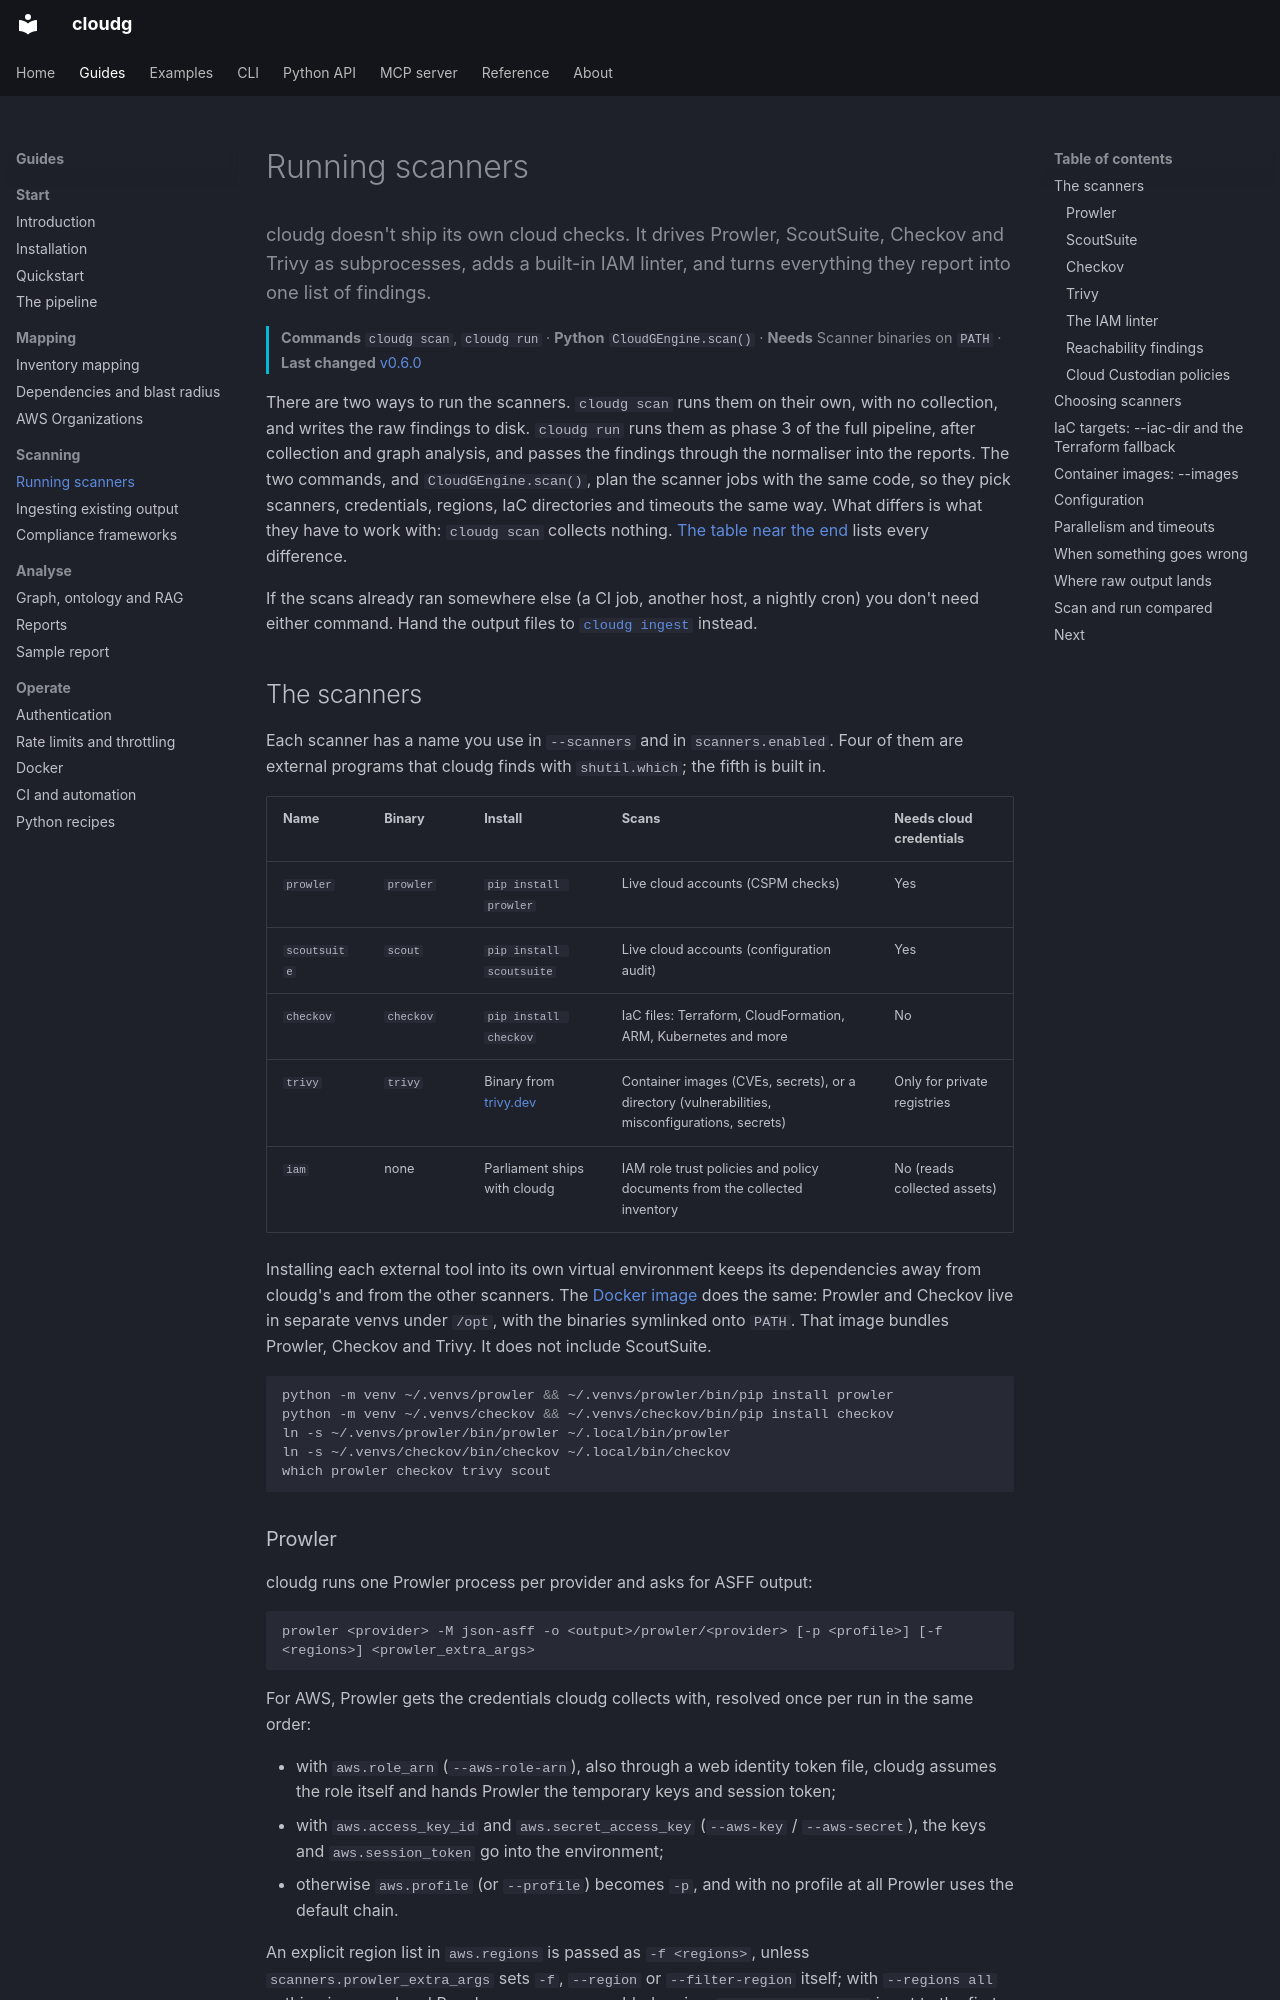

repository: morpheuslord/cloudg · page: guides/running-scanners/index.html · generator: mkdocs

---
title: Running scanners
description: cloudg doesn't ship its own cloud checks. It drives Prowler, ScoutSuite, Checkov and Trivy as subprocesses, adds a built-in IAM linter, and turns everything they report into one list of findings.
---

cloudg doesn't ship its own cloud checks. It drives Prowler, ScoutSuite, Checkov and Trivy as subprocesses, adds a built-in IAM linter, and turns everything they report into one list of findings.
{ .lede }

**Commands** `cloudg scan`, `cloudg run` &middot; **Python** `CloudGEngine.scan()` &middot; **Needs** Scanner binaries on `PATH` &middot; **Last changed** [v0.6.0](../changelog.md#0.6.0)
{ .page-meta }

There are two ways to run the scanners. `cloudg scan` runs them on their own, with no collection, and writes the raw findings to disk. `cloudg run` runs them as phase 3 of the full pipeline, after collection and graph analysis, and passes the findings through the normaliser into the reports. The two commands, and `CloudGEngine.scan()`, plan the scanner jobs with the same code, so they pick scanners, credentials, regions, IaC directories and timeouts the same way. What differs is what they have to work with: `cloudg scan` collects nothing. [The table near the end](#scan-and-run-compared) lists every difference.

If the scans already ran somewhere else (a CI job, another host, a nightly cron) you don't need either command. Hand the output files to [`cloudg ingest`](ingesting.md) instead.

## The scanners

Each scanner has a name you use in `--scanners` and in `scanners.enabled`. Four of them are external programs that cloudg finds with `shutil.which`; the fifth is built in.

| Name | Binary | Install | Scans | Needs cloud credentials |
|---|---|---|---|---|
| `prowler` | `prowler` | `pip install prowler` | Live cloud accounts (CSPM checks) | Yes |
| `scoutsuite` | `scout` | `pip install scoutsuite` | Live cloud accounts (configuration audit) | Yes |
| `checkov` | `checkov` | `pip install checkov` | IaC files: Terraform, CloudFormation, ARM, Kubernetes and more | No |
| `trivy` | `trivy` | Binary from [trivy.dev](https://trivy.dev/) | Container images (CVEs, secrets), or a directory (vulnerabilities, misconfigurations, secrets) | Only for private registries |
| `iam` | none | Parliament ships with cloudg | IAM role trust policies and policy documents from the collected inventory | No (reads collected assets) |

Installing each external tool into its own virtual environment keeps its dependencies away from cloudg's and from the other scanners. The [Docker image](docker.md) does the same: Prowler and Checkov live in separate venvs under `/opt`, with the binaries symlinked onto `PATH`. That image bundles Prowler, Checkov and Trivy. It does not include ScoutSuite.

```bash
python -m venv ~/.venvs/prowler && ~/.venvs/prowler/bin/pip install prowler
python -m venv ~/.venvs/checkov && ~/.venvs/checkov/bin/pip install checkov
ln -s ~/.venvs/prowler/bin/prowler ~/.local/bin/prowler
ln -s ~/.venvs/checkov/bin/checkov ~/.local/bin/checkov
which prowler checkov trivy scout
```
